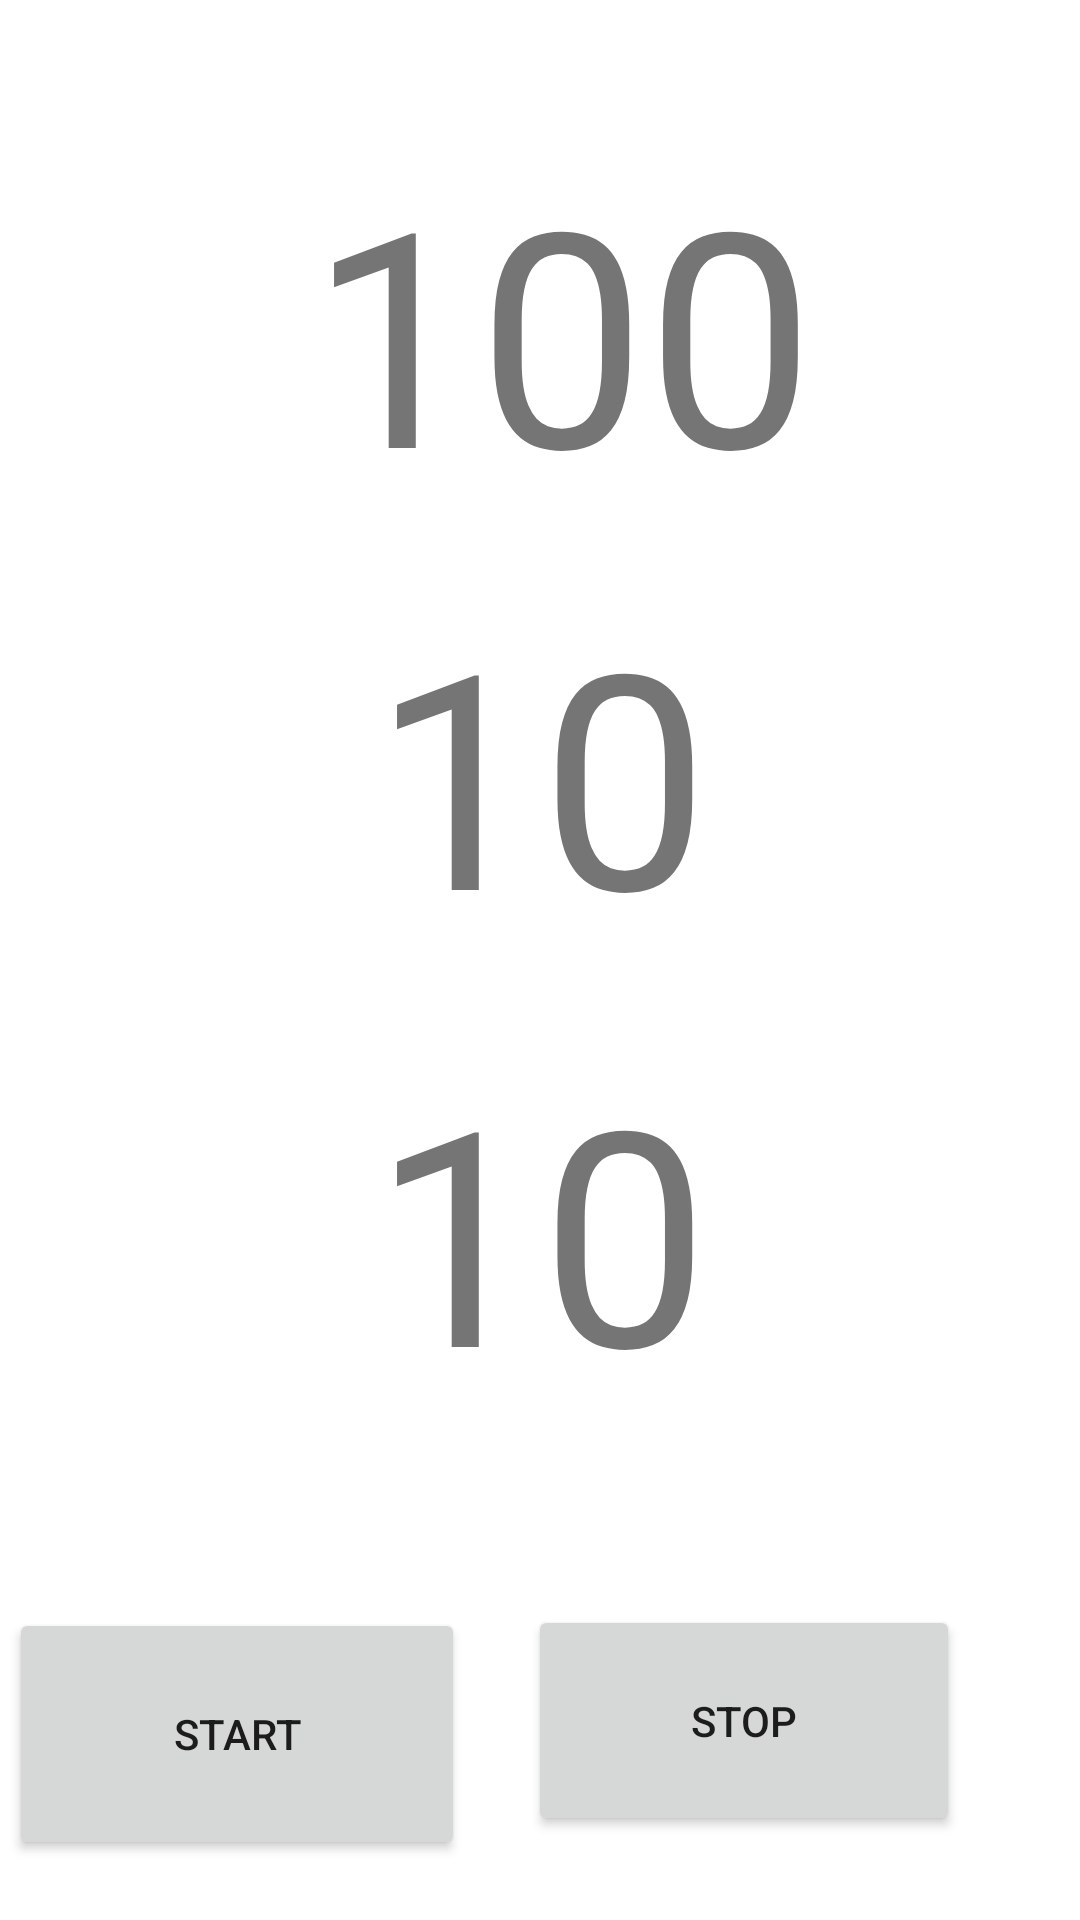

The Android layout XML behind this screen, and the referenced resources:
<!-- AndroidManifest.xml: application theme Theme.ClockTest -->
<!-- res/layout/activity_run.xml -->
<?xml version="1.0" encoding="utf-8"?>
<androidx.constraintlayout.widget.ConstraintLayout xmlns:android="http://schemas.android.com/apk/res/android"
    xmlns:app="http://schemas.android.com/apk/res-auto"
    xmlns:tools="http://schemas.android.com/tools"
    android:id="@+id/container"
    android:layout_width="match_parent"
    android:layout_height="match_parent"
    tools:context=".RunActivity">

    <TextView
        android:id="@+id/txt_workout"
        android:layout_width="169dp"
        android:layout_height="157dp"
        android:layout_marginTop="32dp"
        android:gravity="center"
        android:text="100"
        android:textAlignment="center"
        android:textSize="100sp"
        app:layout_constraintBottom_toTopOf="@+id/txt_rest"
        app:layout_constraintEnd_toEndOf="parent"
        app:layout_constraintHorizontal_bias="0.537"
        app:layout_constraintStart_toStartOf="parent"
        app:layout_constraintTop_toTopOf="parent"
        app:layout_constraintVertical_bias="0.259" />

    <TextView
        android:id="@+id/txt_rest"
        android:layout_width="173dp"
        android:layout_height="141dp"
        android:layout_marginBottom="12dp"
        android:gravity="center"
        android:text="10"
        android:textAlignment="center"
        android:textSize="100sp"
        app:layout_constraintBottom_toTopOf="@+id/txt_sets"
        app:layout_constraintEnd_toEndOf="parent"
        app:layout_constraintHorizontal_bias="0.5"
        app:layout_constraintStart_toEndOf="@+id/rest_progress_bar"
        app:layout_constraintStart_toStartOf="parent" />


    <TextView
        android:id="@+id/txt_sets"
        android:layout_width="172dp"
        android:layout_height="140dp"
        android:layout_marginBottom="160dp"
        android:gravity="center"
        android:text="10"
        android:textAlignment="center"
        android:textSize="100sp"
        app:layout_constraintBottom_toBottomOf="parent"
        app:layout_constraintEnd_toEndOf="parent"
        app:layout_constraintHorizontal_bias="0.5"
        app:layout_constraintStart_toEndOf="@+id/rest_progress_bar"
        app:layout_constraintStart_toStartOf="parent" />

    <Button
        android:id="@+id/btn_start"
        android:layout_width="152dp"
        android:layout_height="84dp"
        android:layout_marginEnd="20dp"
        android:layout_marginBottom="20dp"
        android:text="START"
        app:layout_constraintBottom_toBottomOf="parent"
        app:layout_constraintEnd_toStartOf="@+id/btn_stop"
        app:layout_constraintHorizontal_bias="0.727"
        app:layout_constraintStart_toStartOf="parent" />

    <Button
        android:id="@+id/btn_stop"
        android:layout_width="144dp"
        android:layout_height="77dp"
        android:layout_marginEnd="40dp"
        android:layout_marginBottom="28dp"
        android:text="STOP"
        app:layout_constraintBottom_toBottomOf="parent"
        app:layout_constraintEnd_toEndOf="parent" />

    <ProgressBar
        android:id="@+id/workout_progress_bar"
        android:layout_width="264dp"
        android:layout_height="253dp"
        android:layout_marginTop="-55dp"
        android:background="@drawable/circle_progress_background"
        android:indeterminateOnly="false"
        android:max="100"
        android:progress="0"
        android:progressDrawable="@drawable/circle_progress_bar"
        app:layout_constraintBottom_toTopOf="@+id/txt_rest"
        app:layout_constraintEnd_toEndOf="parent"
        app:layout_constraintHorizontal_bias="0.5"
        app:layout_constraintStart_toEndOf="@+id/rest_progress_bar"
        app:layout_constraintStart_toStartOf="parent"
        app:layout_constraintTop_toTopOf="@+id/txt_workout"
        app:layout_constraintVertical_bias="0.437" />

    <ProgressBar
        android:id="@+id/rest_progress_bar"
        android:layout_width="234dp"
        android:layout_height="211dp"
        android:layout_marginTop="-35dp"
        android:background="@drawable/circle_progress_background"
        android:indeterminateOnly="false"
        android:max="100"
        android:progress="0"
        android:progressDrawable="@drawable/circle_progress_bar"
        app:layout_constraintEnd_toEndOf="parent"
        app:layout_constraintHorizontal_bias="0.5"
        app:layout_constraintStart_toStartOf="parent"
        app:layout_constraintTop_toTopOf="@+id/txt_rest" />
</androidx.constraintlayout.widget.ConstraintLayout>
<!-- resources referenced by this layout -->
<resources>
  <!-- drawable circle_progress_background (drawable) -->
  <?xml version="1.0" encoding="utf-8"?>
  <shape xmlns:android="http://schemas.android.com/apk/res/android"
      android:shape="ring"
      android:innerRadiusRatio="3.5"
      android:thickness="25dp"
      android:useLevel="false">
      <solid android:color="@color/menu_off" />
  </shape>
  <!-- drawable circle_progress_bar (drawable) -->
  <?xml version="1.0" encoding="utf-8"?>
  <rotate xmlns:android="http://schemas.android.com/apk/res/android"
      android:fromDegrees="270"
      android:toDegrees="270">
  
      <shape android:innerRadiusRatio="3.5"
          android:shape="ring"
          android:thickness="25dp"
          android:useLevel="true">
  
          <gradient
              android:angle="0"
              android:endColor="@color/color_primary"
              android:centerColor="@color/color_primary"
              android:startColor="@color/color_primary"
              android:type="sweep"
              android:useLevel="false" />
  
      </shape>
  
  </rotate>
  <style name="Theme.ClockTest" parent="Theme.MaterialComponents.DayNight.DarkActionBar">
          
          <item name="colorPrimary">@color/purple_500</item>
          <item name="colorPrimaryVariant">@color/purple_700</item>
          <item name="colorOnPrimary">@color/white</item>
          
          <item name="colorSecondary">@color/teal_200</item>
          <item name="colorSecondaryVariant">@color/teal_700</item>
          <item name="colorOnSecondary">@color/black</item>
          
          <item name="android:statusBarColor" tools:targetApi="l">?attr/colorPrimaryVariant</item>
          
      </style>
  <color name="purple_500">#FF6200EE</color>
  <color name="purple_700">#FF3700B3</color>
  <color name="white">#FFFFFFFF</color>
  <color name="teal_200">#FF03DAC5</color>
  <color name="teal_700">#FF018786</color>
  <color name="black">#FF000000</color>
</resources>
